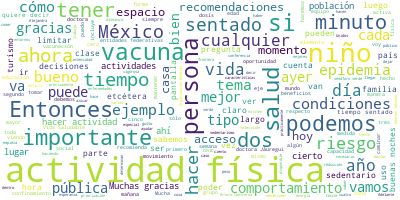

The table this chart was drawn from, first rows:
Participante, Texto, Sentimiento, Palabras, Dia, Mes, Anio
HUGO LOPEZ-GATELL RAMIREZ, Muchas gracias. Muy buenas noches., 0.0, 5, 4, 06, 2021
HUGO LOPEZ-GATELL RAMIREZ, Continuamos la conferencia de prensa. So…, 0.0, 48, 4, 06, 2021
HUGO LOPEZ-GATELL RAMIREZ, Vamos a escuchar la presentación. Verán …, 0.0, 54, 4, 06, 2021
HUGO LOPEZ-GATELL RAMIREZ, Adelante, por favor., 0.0, 3, 4, 06, 2021
ALEJANDRA JAUREGUI DE LA MOTA, Muchas gracias., 0.0, 2, 4, 06, 2021
ALEJANDRA JAUREGUI DE LA MOTA, Me voy a parar para ver bien las diaposi…, 0.0, 9, 4, 06, 2021
ALEJANDRA JAUREGUI DE LA MOTA, Bueno, antes de entrar en el tema de las…, 0.0, 76, 4, 06, 2021
ALEJANDRA JAUREGUI DE LA MOTA, Esto quiere decir que yo puedo hacer act…, 0.0, 50, 4, 06, 2021
ALEJANDRA JAUREGUI DE LA MOTA, Ahora, cuando estamos hablando específic…, 0.0, 42, 4, 06, 2021
ALEJANDRA JAUREGUI DE LA MOTA, Cuando hablamos de los más pequeñitos, d…, 0.0, 30, 4, 06, 2021
ALEJANDRA JAUREGUI DE LA MOTA, Y nos preguntamos, bueno, ¿cómo un bebé …, 0.0, 44, 4, 06, 2021
ALEJANDRA JAUREGUI DE LA MOTA, Los niños de uno a dos años necesitan ha…, 0.0, 21, 4, 06, 2021
ALEJANDRA JAUREGUI DE LA MOTA, Cuando estamos hablando de niños de tres…, 0.0, 48, 4, 06, 2021
ALEJANDRA JAUREGUI DE LA MOTA, ¿Qué quiere decir intensidad moderada a …, 0.0, 7, 4, 06, 2021
ALEJANDRA JAUREGUI DE LA MOTA, Si nosotros estuviéramos en una escala d…, 0.0, 56, 4, 06, 2021
ALEJANDRA JAUREGUI DE LA MOTA, Y los niños de cinco a 17 años, se recom…, 0.0, 22, 4, 06, 2021
ALEJANDRA JAUREGUI DE LA MOTA, Ahora, es muy importante tomar en cuenta…, 0.0, 32, 4, 06, 2021
ALEJANDRA JAUREGUI DE LA MOTA, una es la actividad física de la que ya …, 0.0, 32, 4, 06, 2021
ALEJANDRA JAUREGUI DE LA MOTA, Estos tres tipos de movimientos determin…, 0.0, 39, 4, 06, 2021
ALEJANDRA JAUREGUI DE LA MOTA, ¿Por qué?, 0.0, 2, 4, 06, 2021
ALEJANDRA JAUREGUI DE LA MOTA, Pensemos en una persona o un niño que en…, 0.0, 45, 4, 06, 2021
ALEJANDRA JAUREGUI DE LA MOTA, Estar sentado o estar viendo la tele o e…, 0.0, 25, 4, 06, 2021
ALEJANDRA JAUREGUI DE LA MOTA, Esos son los comportamientos sedentarios…, 0.0, 16, 4, 06, 2021
ALEJANDRA JAUREGUI DE LA MOTA, En esa gráfica que ven ustedes del lado …, 0.0, 48, 4, 06, 2021
ALEJANDRA JAUREGUI DE LA MOTA, Nosotros lo que queremos es estar en el …, 0.0, 43, 4, 06, 2021
ALEJANDRA JAUREGUI DE LA MOTA, Entonces, ¿qué toca?, 0.0, 3, 4, 06, 2021
ALEJANDRA JAUREGUI DE LA MOTA, Limitar el tiempo sentado. Son dos compo…, 0.0, 11, 4, 06, 2021
ALEJANDRA JAUREGUI DE LA MOTA, Ahora, ¿cuáles son las recomendaciones d…, 0.0, 17, 4, 06, 2021
ALEJANDRA JAUREGUI DE LA MOTA, Bueno, el tiempo frente a pantalla, que …, 0.0, 57, 4, 06, 2021
ALEJANDRA JAUREGUI DE LA MOTA, Los niños de dos a cuatro años, se recom…, 0.0, 25, 4, 06, 2021
ALEJANDRA JAUREGUI DE LA MOTA, Y los niños de cinco a 17 años se recomi…, 0.0, 13, 4, 06, 2021
ALEJANDRA JAUREGUI DE LA MOTA, Y bueno, pueden ver también cómo hay rec…, 0.0, 20, 4, 06, 2021
ALEJANDRA JAUREGUI DE LA MOTA, Pero son muy importantes que verifiquemo…, 0.0, 27, 4, 06, 2021
ALEJANDRA JAUREGUI DE LA MOTA, Ahora, ¿qué es lo que sabemos?, 0.0, 6, 4, 06, 2021
ALEJANDRA JAUREGUI DE LA MOTA, La pandemia por COVID ha cambiado la for…, 0.0, 62, 4, 06, 2021
ALEJANDRA JAUREGUI DE LA MOTA, La evidencia que tenemos hasta ahora es …, 0.0, 68, 4, 06, 2021
ALEJANDRA JAUREGUI DE LA MOTA, ¿Qué es lo primero que tenemos que hacer…, 0.0, 8, 4, 06, 2021
ALEJANDRA JAUREGUI DE LA MOTA, Uno, limitar el tiempo sentado., 0.0, 5, 4, 06, 2021
ALEJANDRA JAUREGUI DE LA MOTA, ¿Cómo podemos hacer esto?, 0.0, 4, 4, 06, 2021
ALEJANDRA JAUREGUI DE LA MOTA, Lo primero es que establezcamos límites …, 0.0, 37, 4, 06, 2021
ALEJANDRA JAUREGUI DE LA MOTA, Y lo segundo que podemos hacer es interr…, 0.0, 26, 4, 06, 2021
ALEJANDRA JAUREGUI DE LA MOTA, ¿Qué quiere decir?, 0.0, 3, 4, 06, 2021
ALEJANDRA JAUREGUI DE LA MOTA, Que cada 30 minutos, cada hora, se pide …, 0.0, 28, 4, 06, 2021
ALEJANDRA JAUREGUI DE LA MOTA, Es muy importante que interrumpamos el t…, 0.0, 28, 4, 06, 2021
ALEJANDRA JAUREGUI DE LA MOTA, Lo segundo que se recomienda es disponer…, 0.0, 59, 4, 06, 2021
ALEJANDRA JAUREGUI DE LA MOTA, Los niños pueden divertirse desde con un…, 0.0, 40, 4, 06, 2021
ALEJANDRA JAUREGUI DE LA MOTA, Y, por último, hazlo en familia, no sólo…, 0.0, 45, 4, 06, 2021
ALEJANDRA JAUREGUI DE LA MOTA, Y, bueno, ya sólo quisiera terminar reco…, 0.0, 55, 4, 06, 2021
ALEJANDRA JAUREGUI DE LA MOTA, Gracias., 0.0, 1, 4, 06, 2021
HUGO LOPEZ-GATELL RAMIREZ, Muchas gracias, doctora Alejandra Jáureg…, 0.0, 31, 4, 06, 2021
HUGO LOPEZ-GATELL RAMIREZ, Quisimos hoy invitar a la doctora Jáureg…, 0.0, 48, 4, 06, 2021
HUGO LOPEZ-GATELL RAMIREZ, En especial, nuestros equipos de salud m…, 0.0, 67, 4, 06, 2021
HUGO LOPEZ-GATELL RAMIREZ, Pero hoy en especial el tema de activida…, 0.0, 84, 4, 06, 2021
HUGO LOPEZ-GATELL RAMIREZ, Por supuesto, nunca debemos perder de vi…, 0.0, 33, 4, 06, 2021
HUGO LOPEZ-GATELL RAMIREZ, Y también es importante por eso quitarse…, 0.0, 40, 4, 06, 2021
HUGO LOPEZ-GATELL RAMIREZ, Desde luego, tener ambientes, espacios f…, 0.0, 52, 4, 06, 2021
HUGO LOPEZ-GATELL RAMIREZ, Pero, como ya dice la doctora Jáuregui, …, 0.0, 23, 4, 06, 2021
HUGO LOPEZ-GATELL RAMIREZ, Entonces, en la vida diaria, en la vida …, 0.0, 71, 4, 06, 2021
HUGO LOPEZ-GATELL RAMIREZ, Muchas gracias, Alejandra, por acompañar…, 0.0, 6, 4, 06, 2021
HUGO LOPEZ-GATELL RAMIREZ, Vamos a abrir a preguntas y comentarios.…, 0.0, 30, 4, 06, 2021
... 114 more rows
